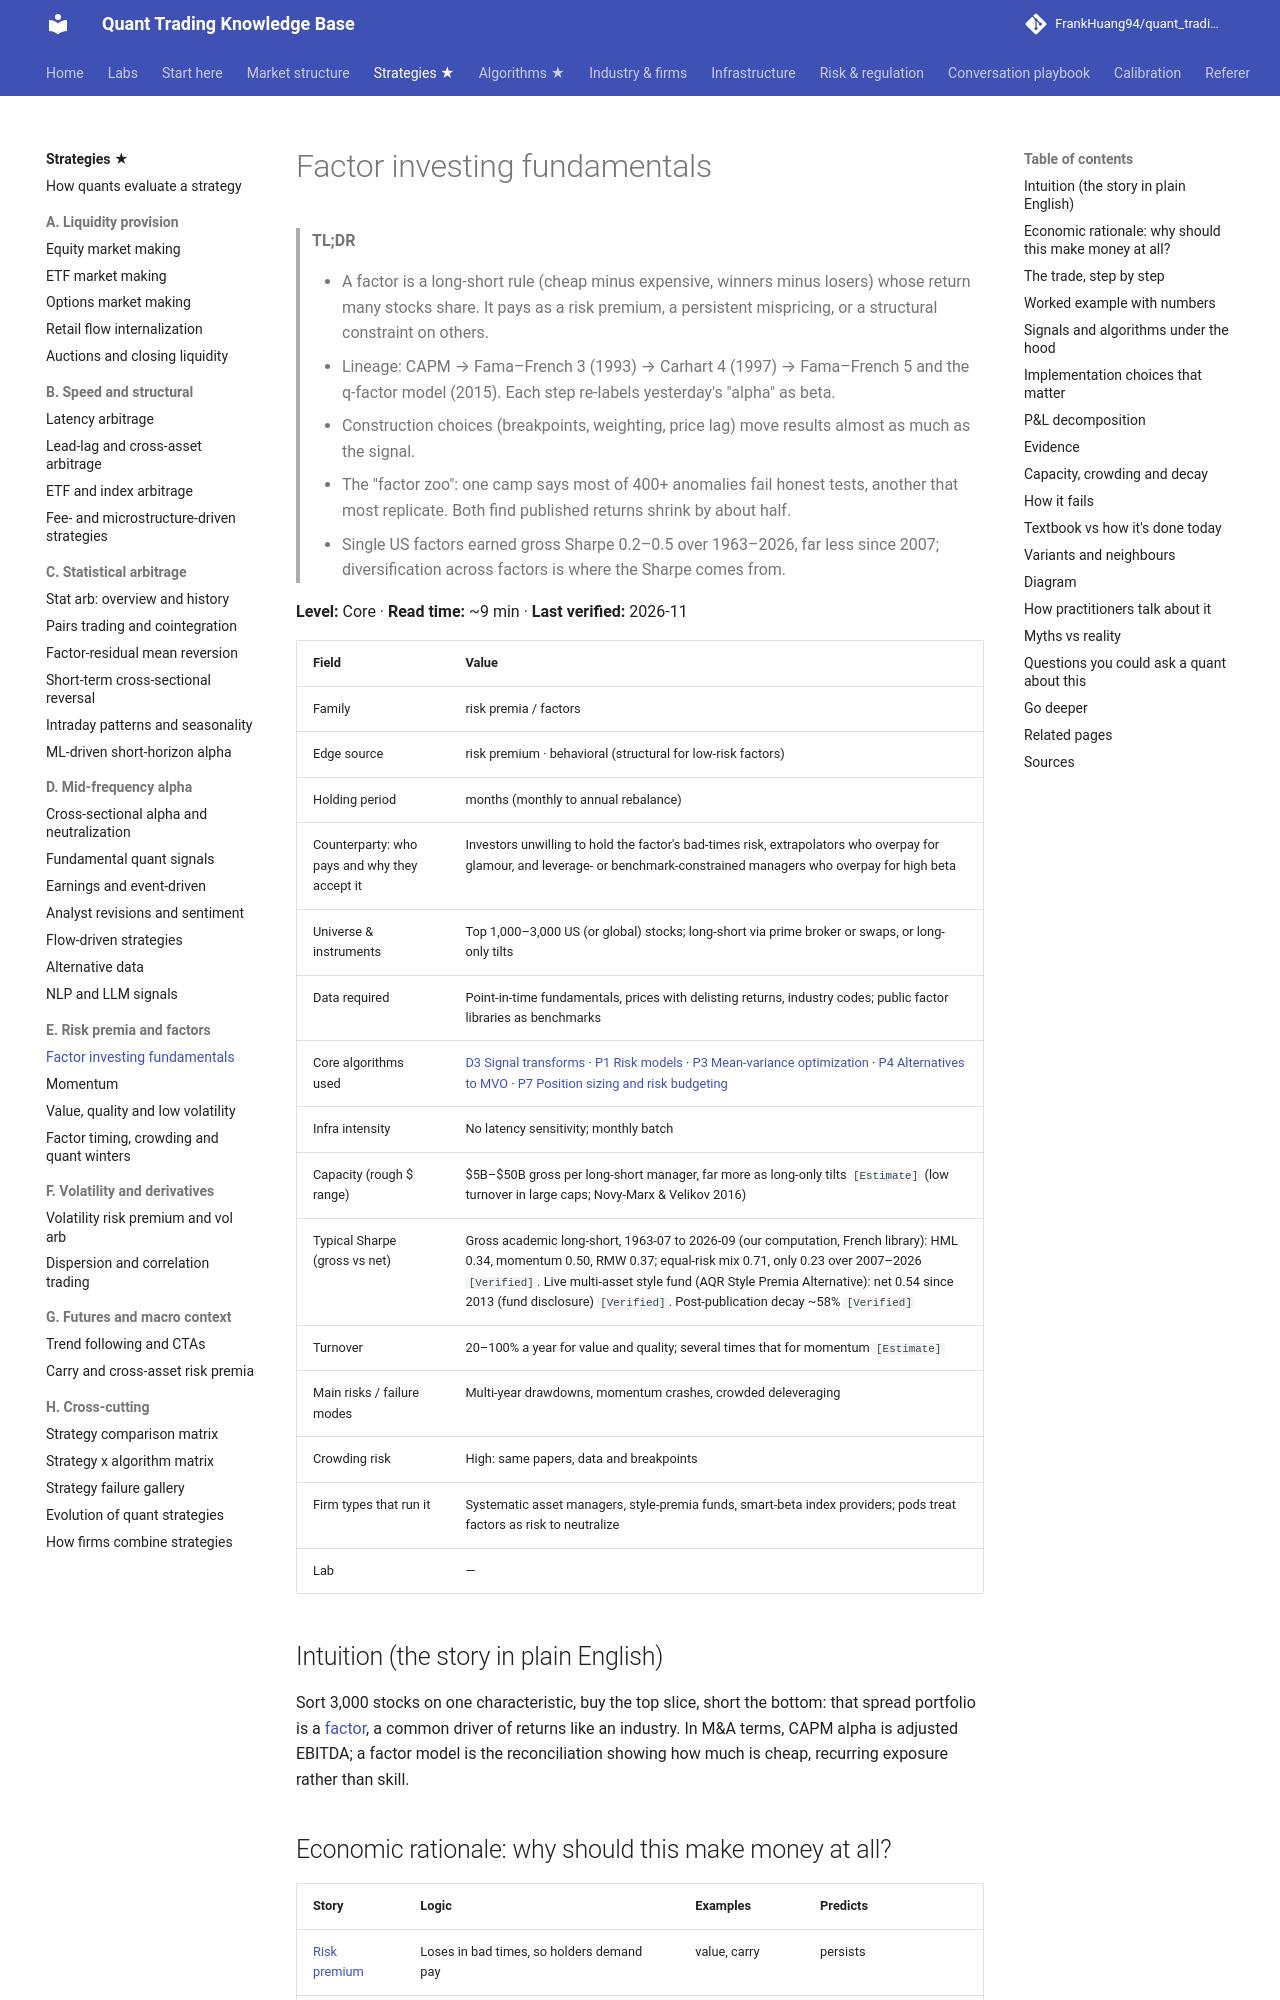

repository: FrankHuang94/quant_trading_claude · page: 02-strategies/e-risk-premia-and-factors/factor-investing-fundamentals/index.html · generator: mkdocs

# Factor investing fundamentals

> **TL;DR**
>
> - A factor is a long-short rule (cheap minus expensive, winners minus losers) whose return many stocks share. It pays as a risk premium, a persistent mispricing, or a structural constraint on others.
> - Lineage: CAPM → Fama–French 3 (1993) → Carhart 4 (1997) → Fama–French 5 and the q-factor model (2015). Each step re-labels yesterday's "alpha" as beta.
> - Construction choices (breakpoints, weighting, price lag) move results almost as much as the signal.
> - The "factor zoo": one camp says most of 400+ anomalies fail honest tests, another that most replicate. Both find published returns shrink by about half.
> - Single US factors earned gross Sharpe 0.2–0.5 over 1963–2026, far less since 2007; diversification across factors is where the Sharpe comes from.

**Level:** Core · **Read time:** ~9 min · **Last verified:** 2026-11

| Field | Value |
|---|---|
| Family | risk premia / factors |
| Edge source | risk premium · behavioral (structural for low-risk factors) |
| Holding period | months (monthly to annual rebalance) |
| Counterparty: who pays and why they accept it | Investors unwilling to hold the factor's bad-times risk, extrapolators who overpay for glamour, and leverage- or benchmark-constrained managers who overpay for high beta |
| Universe & instruments | Top 1,000–3,000 US (or global) stocks; long-short via prime broker or swaps, or long-only tilts |
| Data required | Point-in-time fundamentals, prices with delisting returns, industry codes; public factor libraries as benchmarks |
| Core algorithms used | [D3 Signal transforms](../../03-algorithms/a-data-and-signals/signal-transforms.md) · [P1 Risk models](../../03-algorithms/d-portfolio-construction/risk-models.md) · [P3 Mean-variance optimization](../../03-algorithms/d-portfolio-construction/mean-variance-optimization.md) · [P4 Alternatives to MVO](../../03-algorithms/d-portfolio-construction/alternatives-to-mvo.md) · [P7 Position sizing and risk budgeting](../../03-algorithms/d-portfolio-construction/position-sizing-and-risk-budgeting.md) |
| Infra intensity | No latency sensitivity; monthly batch |
| Capacity (rough $ range) | \$5B–\$50B gross per long-short manager, far more as long-only tilts `[Estimate]` (low turnover in large caps; Novy-Marx & Velikov 2016) |
| Typical Sharpe (gross vs net) | Gross academic long-short, 1963-07 to 2026-09 (our computation, French library): HML 0.34, momentum 0.50, RMW 0.37; equal-risk mix 0.71, only 0.23 over 2007–2026 `[Verified]`. Live multi-asset style fund (AQR Style Premia Alternative): net 0.54 since 2013 (fund disclosure) `[Verified]`. Post-publication decay ~58% `[Verified]` |
| Turnover | 20–100% a year for value and quality; several times that for momentum `[Estimate]` |
| Main risks / failure modes | Multi-year drawdowns, momentum crashes, crowded deleveraging |
| Crowding risk | High: same papers, data and breakpoints |
| Firm types that run it | Systematic asset managers, style-premia funds, smart-beta index providers; pods treat factors as risk to neutralize |
| Lab | — |

## Intuition (the story in plain English)

Sort 3,000 stocks on one characteristic, buy the top slice, short the bottom: that spread portfolio is a [factor](../../09-reference/glossary.md#factor), a common driver of returns like an industry. In M&A terms, CAPM alpha is adjusted EBITDA; a factor model is the reconciliation showing how much is cheap, recurring exposure rather than skill.
